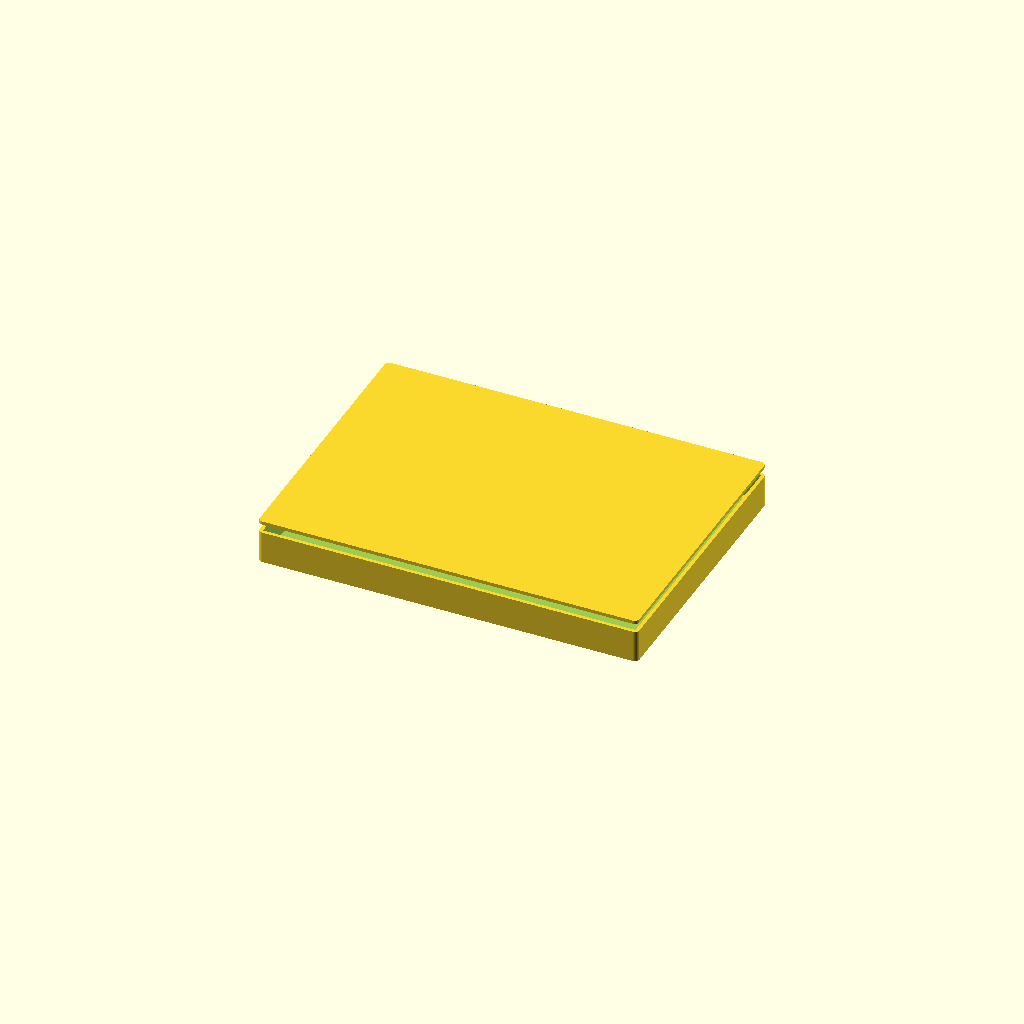
Cell 1 — every parameter at its default value.
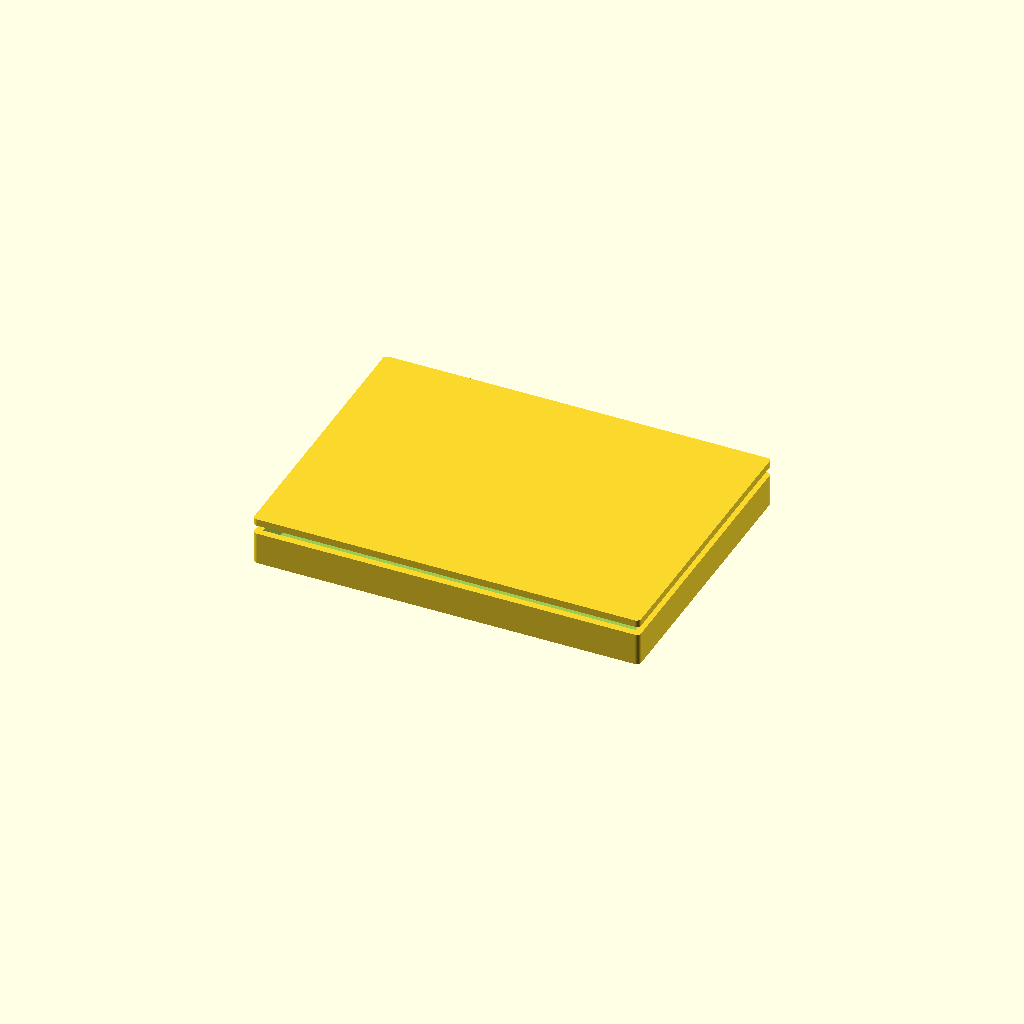
Cell 2: wall = 4.8 (everything else at default).
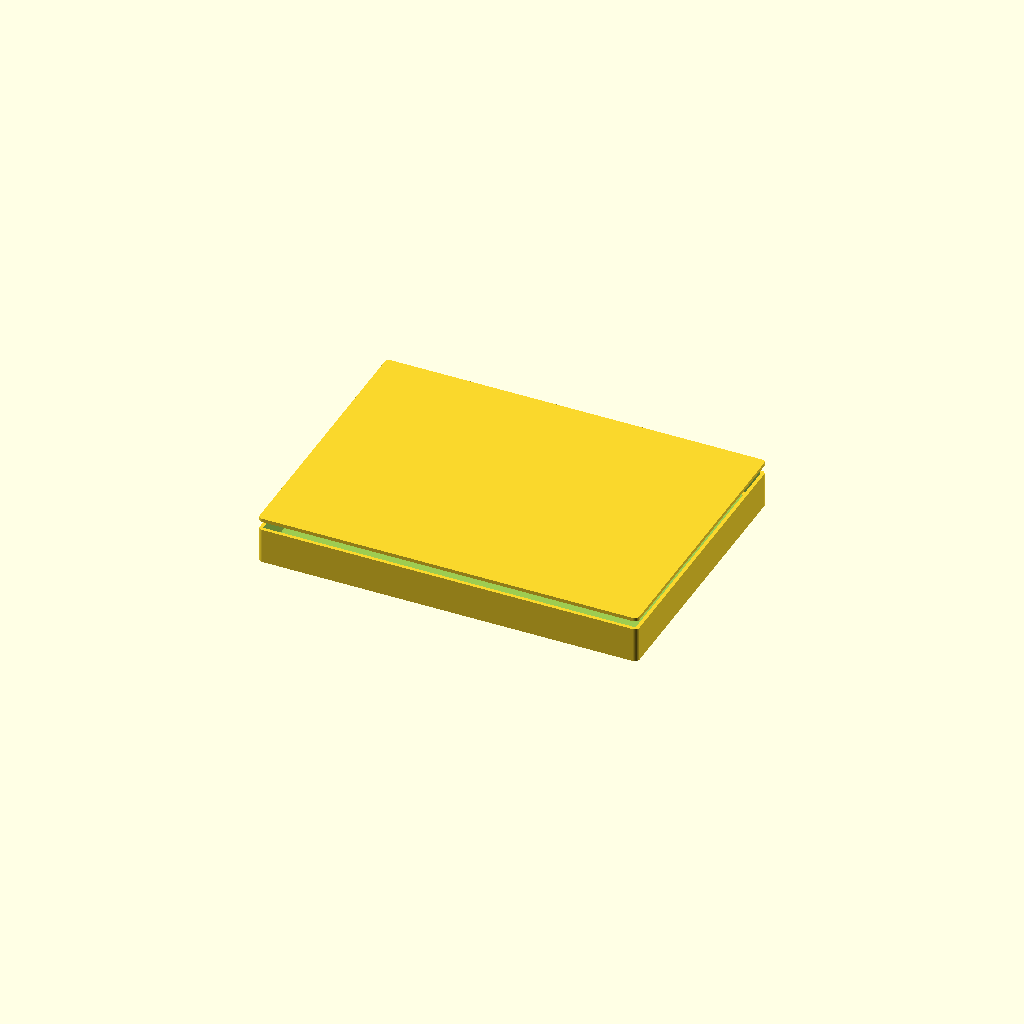
Cell 3 — floor_t set to 4, the other parameters unchanged.
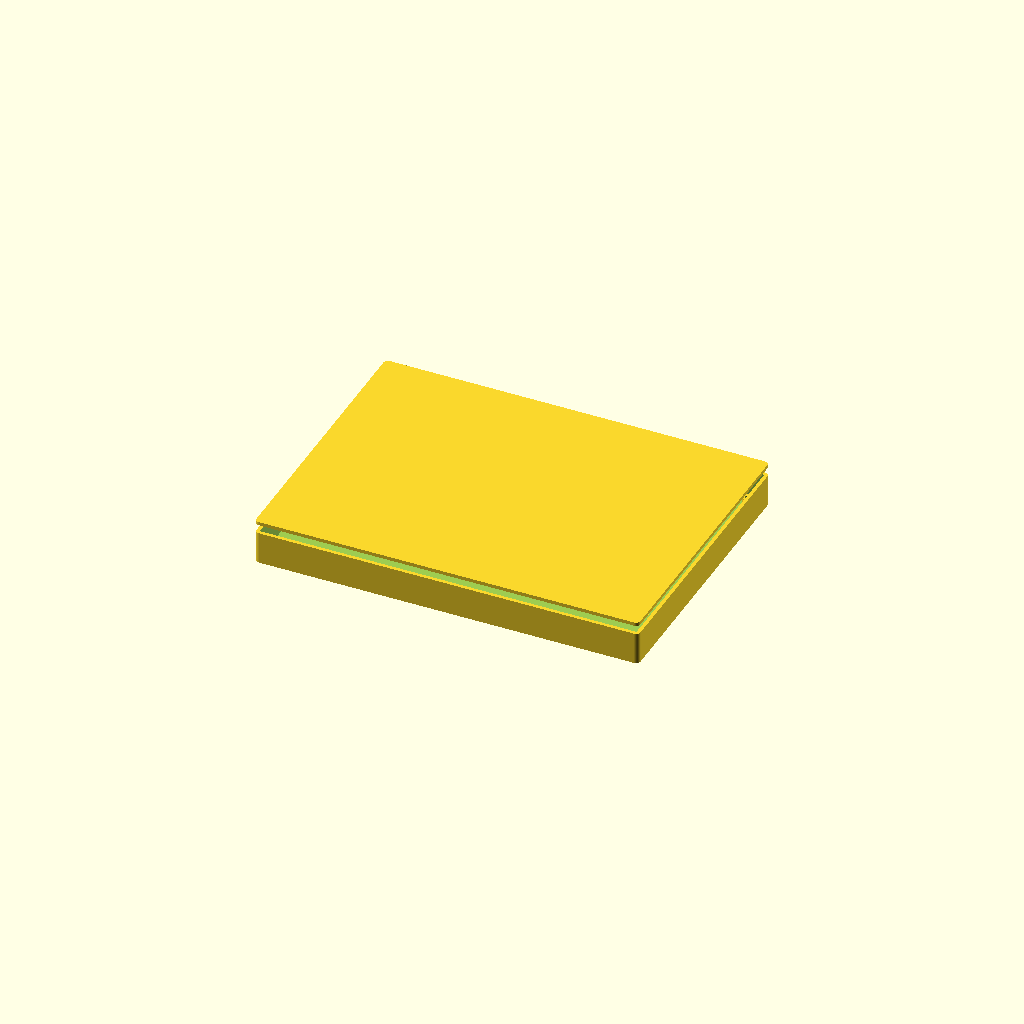
Cell 4: the same model with board_clear = 3.
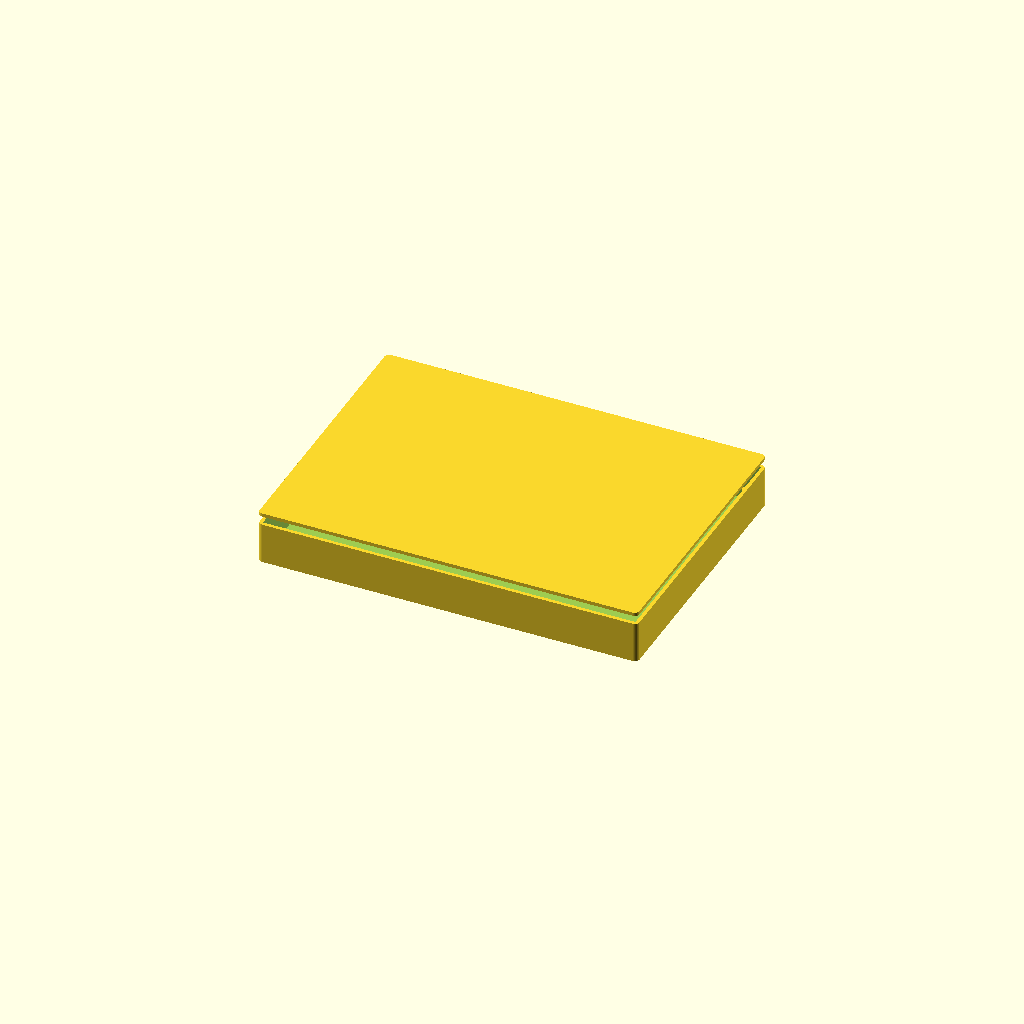
Cell 5: the same model with standoff_h = 12.
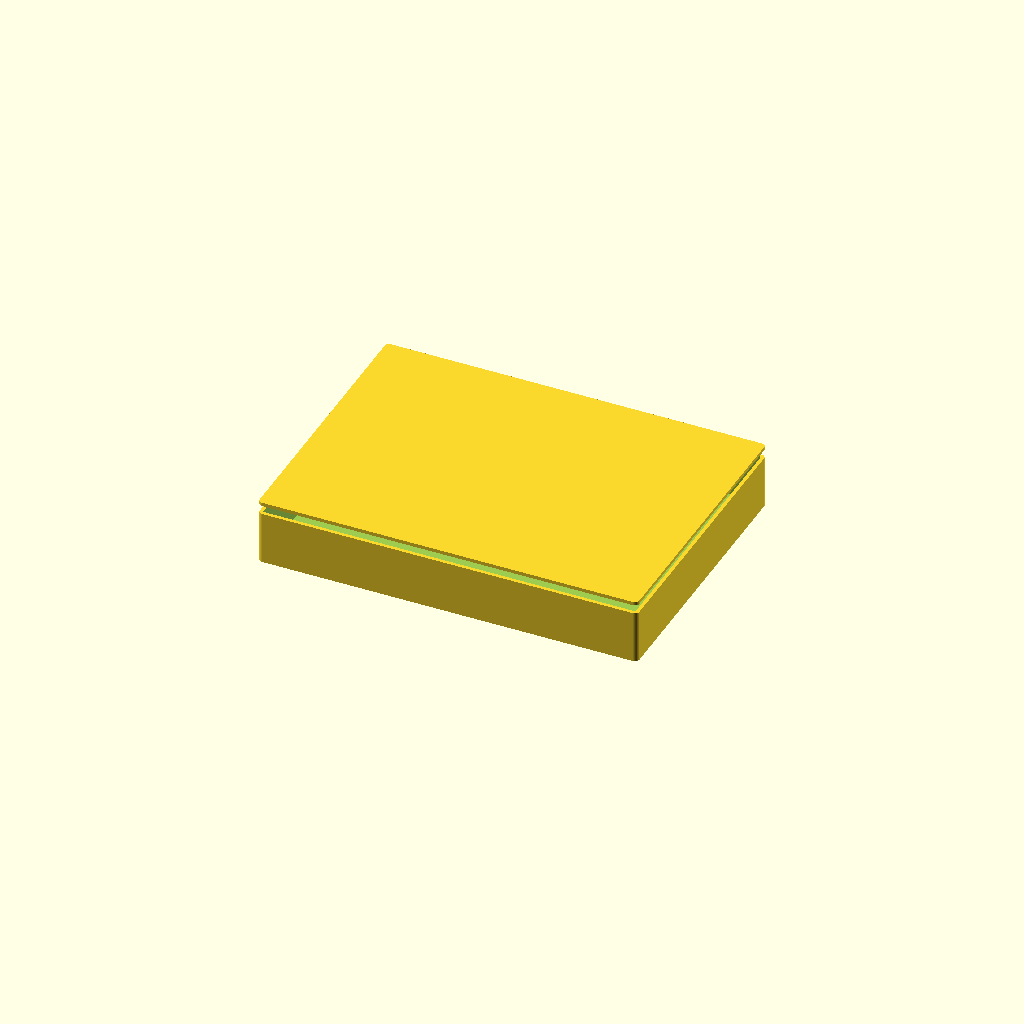
Cell 6 — headroom set to 28, the other parameters unchanged.
One fixed orthographic camera (rotation 55°, 0°, 25°; colour scheme Cornfield) for every cell.
OpenSCAD source file eCybersecurity_CAD_Design/key_management/hardware/cad/key_management_enclosure.scad:
// Key Management Appliances — parametric enclosure
// Part: eKMS-3000
//
// Generated from tools/catalog. Sized to the board outline in the datasheet.
// Connector and control cut-outs are NOT included: their positions depend on a
// placed layout, which does not exist yet. Add them once placement is fixed.
//
// Render:  openscad -o enclosure.stl key_management_enclosure.scad

/* [Enclosure] */
wall           = 2.4;   // wall thickness, mm
floor_t        = 2.0;   // floor thickness, mm
board_clear    = 1.5;   // clearance around the board edge, mm
standoff_h     = 6.0;   // board standoff height above the floor, mm
headroom       = 14.0;  // clear height above the board, mm
mount_inset    = 5.0;   // board mounting hole inset, mm
screw_d        = 2.6;   // self-tapping screw pilot diameter, mm
standoff_d     = 6.0;   // standoff outer diameter, mm
corner_r       = 3.0;   // external corner radius, mm
lid_lip        = 1.2;   // lid register lip depth, mm

$fn = 64;

board_w = 250.0;   // board width, mm
board_h = 180.0;   // board depth, mm

module board_footprint(inflate = 0) {
    square([board_w + inflate * 2, board_h + inflate * 2], center = true);
}

module standoff_positions() {
    for (sx = [-1, 1], sy = [-1, 1])
        translate([sx * (board_w / 2 - mount_inset),
                   sy * (board_h / 2 - mount_inset), 0]) children();
}

inner_h = standoff_h + headroom;

module shell() {
    difference() {
        // Outer body, offset out from the board footprint by clearance + wall.
        linear_extrude(height = floor_t + inner_h)
            offset(r = corner_r) offset(delta = -corner_r)
                offset(delta = board_clear + wall) board_footprint();

        // Internal cavity.
        translate([0, 0, floor_t])
            linear_extrude(height = inner_h + 1)
                offset(delta = board_clear) board_footprint();
    }
}

module standoffs() {
    standoff_positions()
        difference() {
            cylinder(d = standoff_d, h = floor_t + standoff_h);
            translate([0, 0, floor_t])
                cylinder(d = screw_d, h = standoff_h + 1);
        }
}

module base() {
    union() {
        shell();
        standoffs();
    }
}

module lid() {
    union() {
        // Lid plate.
        linear_extrude(height = wall)
            offset(r = corner_r) offset(delta = -corner_r)
                offset(delta = board_clear + wall) board_footprint();

        // Register lip that drops into the cavity.
        translate([0, 0, -lid_lip])
            linear_extrude(height = lid_lip)
                offset(delta = board_clear - 0.2) board_footprint();
    }
}

/* [Output] */
// Set to "base", "lid" or "both".
part = "both";

if (part == "base") base();
else if (part == "lid") lid();
else {
    base();
    translate([0, 0, floor_t + inner_h + 6]) lid();
}
Customizer parameters (derived from the source; name, type, default, range or options):
wall: number, default 2.4
floor_t: number, default 2
board_clear: number, default 1.5
standoff_h: number, default 6
headroom: number, default 14
mount_inset: number, default 5
screw_d: number, default 2.6
standoff_d: number, default 6
corner_r: number, default 3
lid_lip: number, default 1.2
board_w: number, default 250
board_h: number, default 180
